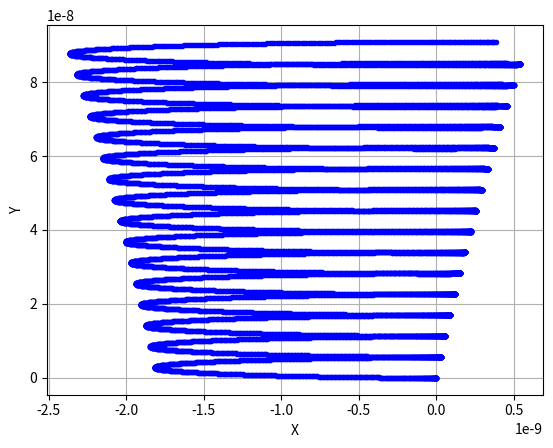

Reproduce this figure in Python.
import matplotlib.pyplot as mplt

class Particula:
    #Atributos
    cargada=True
    
    ## Intancias
    def __init__(self,x,y,z,vx,vy,vz,ax,ay,az,m,carga):
        self.X=x
        self.Y=y
        self.Z=z
        self.Vx=vx
        self.Vy=vy
        self.Vz=vz
        self.M=m
        self.Carga=carga
        self.ax=ax
        self.ay=ay
        self.az=az
    def ac_evol(self,B,r3,posx,posy,posz):
        k=9e9
#        k=1
  
        self.ax=-(k*self.Carga**2*posx)/(self.M*r3)+(self.Carga*self.Vy*B)/self.M
        self.ay=-(k*self.Carga**2*posy)/(self.M*r3)-(self.Carga*self.Vx*B)/self.M
        self.az=-(k*self.Carga**2*posz)/(self.M*r3)
    def vel_evol(self,t):
        self.Vx=self.Vx+self.ax*t
        self.Vy=self.Vy+self.ay*t
        self.Vz=self.Vz+self.az*t   
    def Pos_evol(self,t):
        self.X=self.X+(self.Vx*t)+(0.5*self.ax*(t*t))
        self.Y=self.Y+(self.Vy*t)+(0.5*self.ay*(t*t))
        self.Z=self.Z+(self.Vz*t)+(0.5*self.az*(t*t))

m=10
carga=1
Par1= Particula(0,0,0,0,0,0,0,0,0,m,carga)
Par2=Particula(1e9,0,0,0,0,0,0,0,0,m,-carga)
t=0.01
B=10
print(Par1.X,Par1.Y,Par1.Z,Par1.Vx,Par1.Vy,Par1.Vz,Par1.M,Par1.Carga)
for i in range(1,10000):
    #Par1.Pos_evol(t)
                
    r3=((Par1.X-Par2.X)**2+(Par1.Y-Par2.Y)**2+(Par1.Z-Par2.Z)**2)**(3/2)
    posx=(Par2.X-Par1.X)
    posy=(Par2.Y-Par1.Y)
    posz=(Par2.Z-Par1.Z)
    
    Par1.ac_evol(B,r3,posx,posy,posz)
    Par2.ac_evol(B,r3,posx,posy,posz)
  
    Par1.vel_evol(t)
    Par2.vel_evol(t)
    Par1.Pos_evol(t)
    Par2.Pos_evol(t)
    mplt.plot(Par1.X,Par1.Y,'.',color='b')

mplt.xlabel('X')
mplt.ylabel('Y')
mplt.grid()
mplt.savefig('SegClasesPython.png')
mplt.show()
